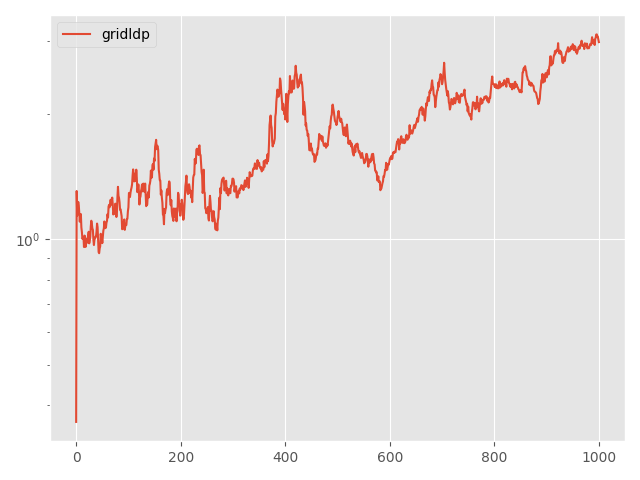

The data file committed next to this chart (first rows):
Step, topology, method, lr, clip, momentum, sigma, sigma-cor, epsilon, loss
0, grid, ldp, 0.005, 0.5, 0.0, 40.16, 0, 10, 0.3641
5, grid, ldp, 0.005, 0.5, 0.0, 40.16, 0, 10, 1.306
10, grid, ldp, 0.005, 0.5, 0.0, 40.16, 0, 10, 1.141
15, grid, ldp, 0.005, 0.5, 0.0, 40.16, 0, 10, 1.203
20, grid, ldp, 0.005, 0.5, 0.0, 40.16, 0, 10, 1.229
25, grid, ldp, 0.005, 0.5, 0.0, 40.16, 0, 10, 1.209
30, grid, ldp, 0.005, 0.5, 0.0, 40.16, 0, 10, 1.151
35, grid, ldp, 0.005, 0.5, 0.0, 40.16, 0, 10, 1.102
40, grid, ldp, 0.005, 0.5, 0.0, 40.16, 0, 10, 1.15
45, grid, ldp, 0.005, 0.5, 0.0, 40.16, 0, 10, 1.149
50, grid, ldp, 0.005, 0.5, 0.0, 40.16, 0, 10, 1.067
55, grid, ldp, 0.005, 0.5, 0.0, 40.16, 0, 10, 1.041
60, grid, ldp, 0.005, 0.5, 0.0, 40.16, 0, 10, 1.002
65, grid, ldp, 0.005, 0.5, 0.0, 40.16, 0, 10, 1.009
70, grid, ldp, 0.005, 0.5, 0.0, 40.16, 0, 10, 1.014
75, grid, ldp, 0.005, 0.5, 0.0, 40.16, 0, 10, 0.9584
80, grid, ldp, 0.005, 0.5, 0.0, 40.16, 0, 10, 1.021
85, grid, ldp, 0.005, 0.5, 0.0, 40.16, 0, 10, 1.015
90, grid, ldp, 0.005, 0.5, 0.0, 40.16, 0, 10, 0.9586
95, grid, ldp, 0.005, 0.5, 0.0, 40.16, 0, 10, 1.004
100, grid, ldp, 0.005, 0.5, 0.0, 40.16, 0, 10, 0.9965
105, grid, ldp, 0.005, 0.5, 0.0, 40.16, 0, 10, 0.9859
110, grid, ldp, 0.005, 0.5, 0.0, 40.16, 0, 10, 0.9813
115, grid, ldp, 0.005, 0.5, 0.0, 40.16, 0, 10, 1.022
120, grid, ldp, 0.005, 0.5, 0.0, 40.16, 0, 10, 1.042
125, grid, ldp, 0.005, 0.5, 0.0, 40.16, 0, 10, 0.9779
130, grid, ldp, 0.005, 0.5, 0.0, 40.16, 0, 10, 0.9976
135, grid, ldp, 0.005, 0.5, 0.0, 40.16, 0, 10, 1.014
140, grid, ldp, 0.005, 0.5, 0.0, 40.16, 0, 10, 1.074
145, grid, ldp, 0.005, 0.5, 0.0, 40.16, 0, 10, 1.108
150, grid, ldp, 0.005, 0.5, 0.0, 40.16, 0, 10, 1.089
155, grid, ldp, 0.005, 0.5, 0.0, 40.16, 0, 10, 1.062
160, grid, ldp, 0.005, 0.5, 0.0, 40.16, 0, 10, 1.054
165, grid, ldp, 0.005, 0.5, 0.0, 40.16, 0, 10, 0.9973
170, grid, ldp, 0.005, 0.5, 0.0, 40.16, 0, 10, 0.9687
175, grid, ldp, 0.005, 0.5, 0.0, 40.16, 0, 10, 0.997
180, grid, ldp, 0.005, 0.5, 0.0, 40.16, 0, 10, 1.005
185, grid, ldp, 0.005, 0.5, 0.0, 40.16, 0, 10, 1.015
190, grid, ldp, 0.005, 0.5, 0.0, 40.16, 0, 10, 1.015
195, grid, ldp, 0.005, 0.5, 0.0, 40.16, 0, 10, 1.044
200, grid, ldp, 0.005, 0.5, 0.0, 40.16, 0, 10, 1.091
205, grid, ldp, 0.005, 0.5, 0.0, 40.16, 0, 10, 1.07
210, grid, ldp, 0.005, 0.5, 0.0, 40.16, 0, 10, 1.004
215, grid, ldp, 0.005, 0.5, 0.0, 40.16, 0, 10, 0.9315
220, grid, ldp, 0.005, 0.5, 0.0, 40.16, 0, 10, 0.9259
225, grid, ldp, 0.005, 0.5, 0.0, 40.16, 0, 10, 0.9508
230, grid, ldp, 0.005, 0.5, 0.0, 40.16, 0, 10, 0.9618
235, grid, ldp, 0.005, 0.5, 0.0, 40.16, 0, 10, 1.031
240, grid, ldp, 0.005, 0.5, 0.0, 40.16, 0, 10, 1.008
245, grid, ldp, 0.005, 0.5, 0.0, 40.16, 0, 10, 1.012
250, grid, ldp, 0.005, 0.5, 0.0, 40.16, 0, 10, 0.9791
255, grid, ldp, 0.005, 0.5, 0.0, 40.16, 0, 10, 1.017
260, grid, ldp, 0.005, 0.5, 0.0, 40.16, 0, 10, 1.048
265, grid, ldp, 0.005, 0.5, 0.0, 40.16, 0, 10, 1.063
270, grid, ldp, 0.005, 0.5, 0.0, 40.16, 0, 10, 1.104
275, grid, ldp, 0.005, 0.5, 0.0, 40.16, 0, 10, 1.076
280, grid, ldp, 0.005, 0.5, 0.0, 40.16, 0, 10, 1.064
285, grid, ldp, 0.005, 0.5, 0.0, 40.16, 0, 10, 1.068
290, grid, ldp, 0.005, 0.5, 0.0, 40.16, 0, 10, 1.097
295, grid, ldp, 0.005, 0.5, 0.0, 40.16, 0, 10, 1.107
... 941 more rows
